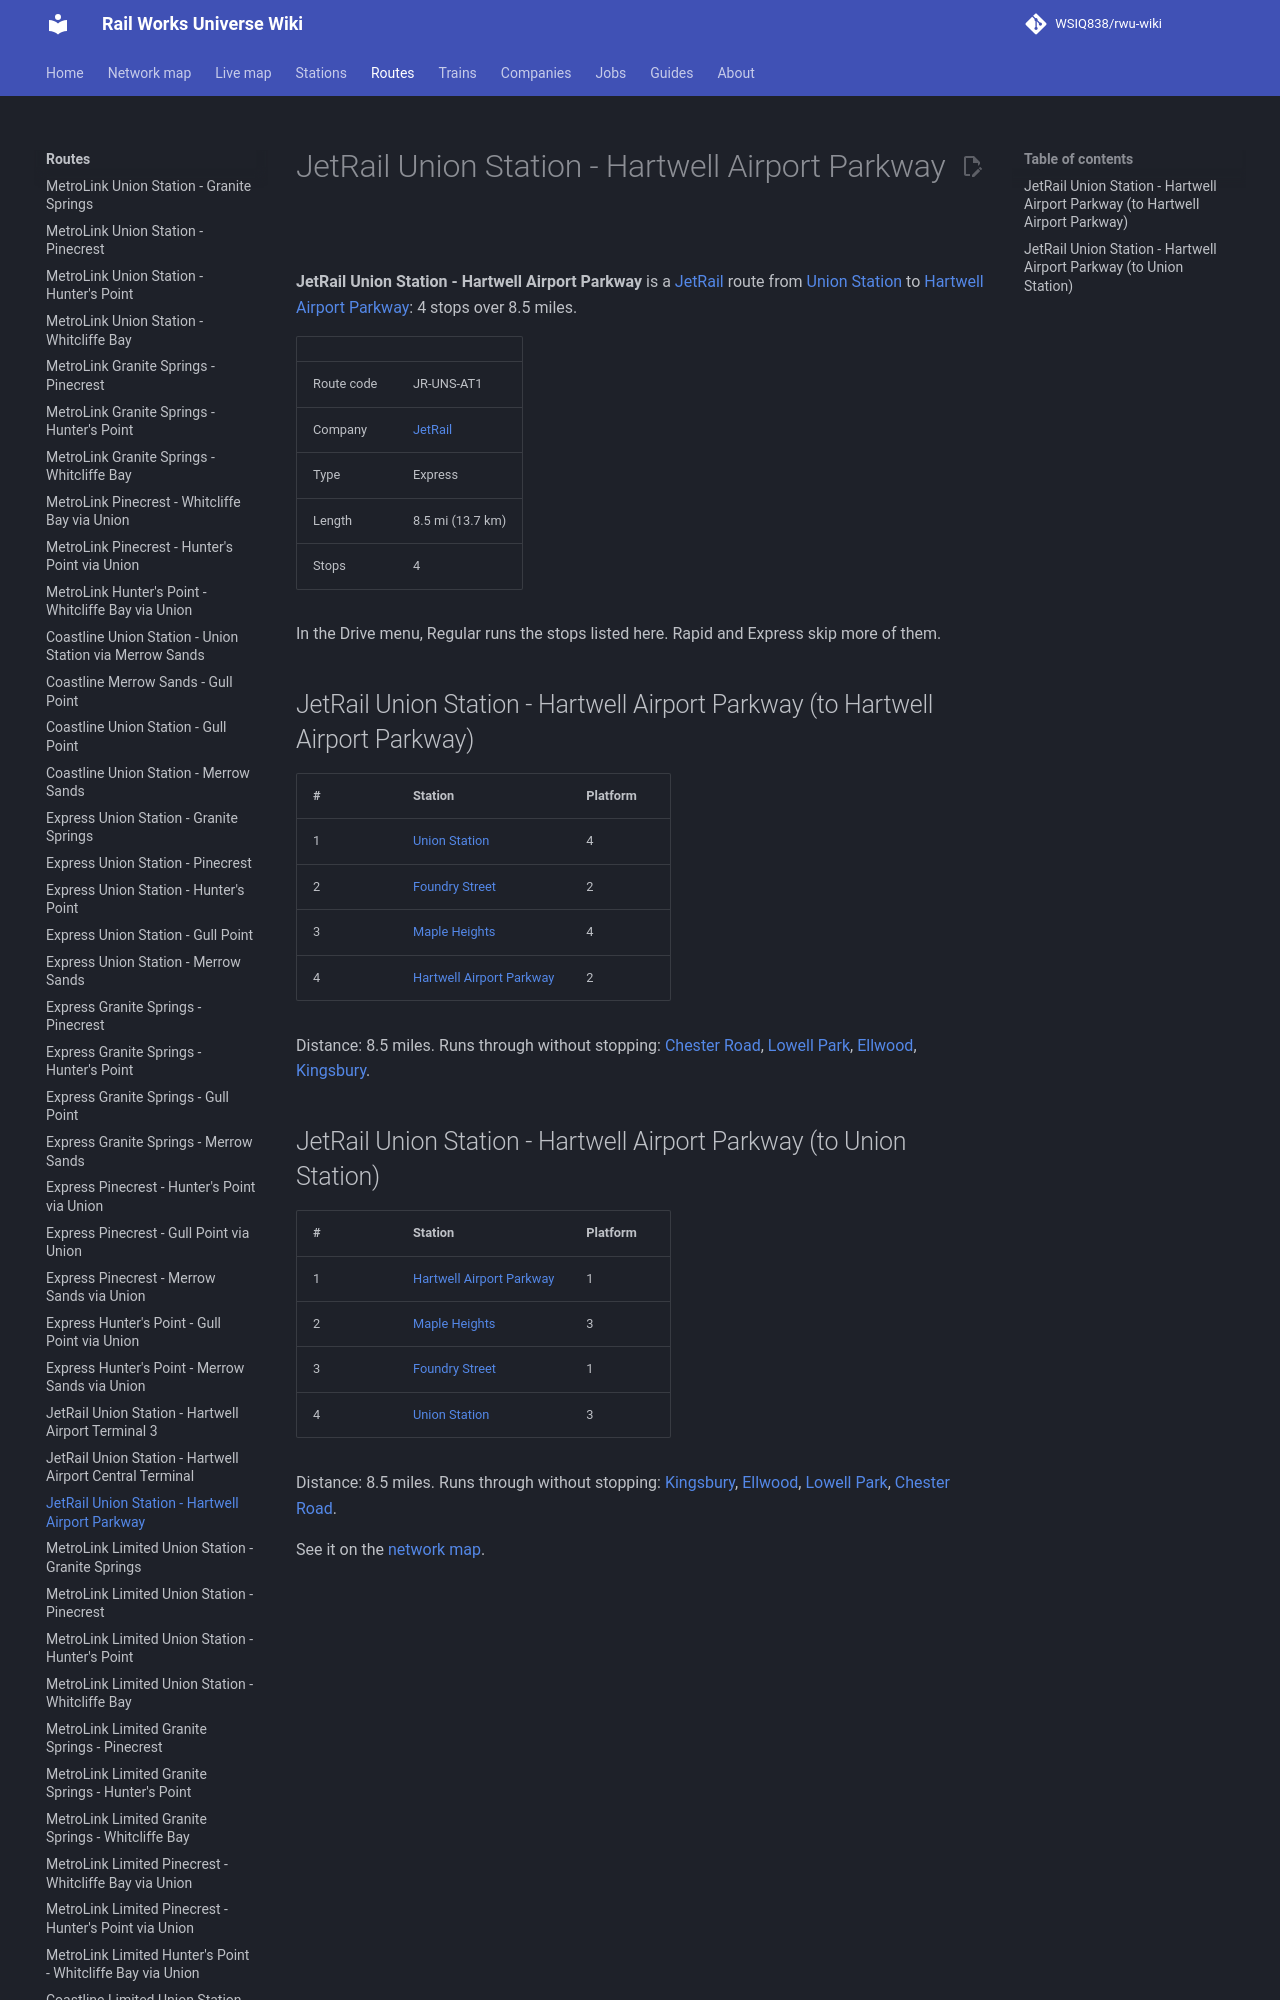

repository: WSIQ838/rwu-wiki · page: lines/jr-uns-at1/index.html · generator: mkdocs

# JetRail Union Station - Hartwell Airport Parkway

**JetRail Union Station - Hartwell Airport Parkway** is a [JetRail](../companies/jetrail.md) route from [Union Station](../stations/union-station.md) to [Hartwell Airport Parkway](../stations/hartwell-airport-parkway.md): 4 stops over 8.5 miles.

| | |
|---|---|
| Route code | JR-UNS-AT1 |
| Company | [JetRail](../companies/jetrail.md) |
| Type | Express |
| Length | 8.5 mi (13.7 km) |
| Stops | 4 |

In the Drive menu, Regular runs the stops listed here. Rapid and Express skip more of them.

## JetRail Union Station - Hartwell Airport Parkway (to Hartwell Airport Parkway)

| # | Station | Platform |
|---|---|---|
| 1 | [Union Station](../stations/union-station.md) | 4 |
| 2 | [Foundry Street](../stations/foundry-street.md) | 2 |
| 3 | [Maple Heights](../stations/maple-heights.md) | 4 |
| 4 | [Hartwell Airport Parkway](../stations/hartwell-airport-parkway.md) | 2 |

Distance: 8.5 miles. Runs through without stopping: [Chester Road](../stations/chester-road.md), [Lowell Park](../stations/lowell-park.md), [Ellwood](../stations/ellwood.md), [Kingsbury](../stations/kingsbury.md).
